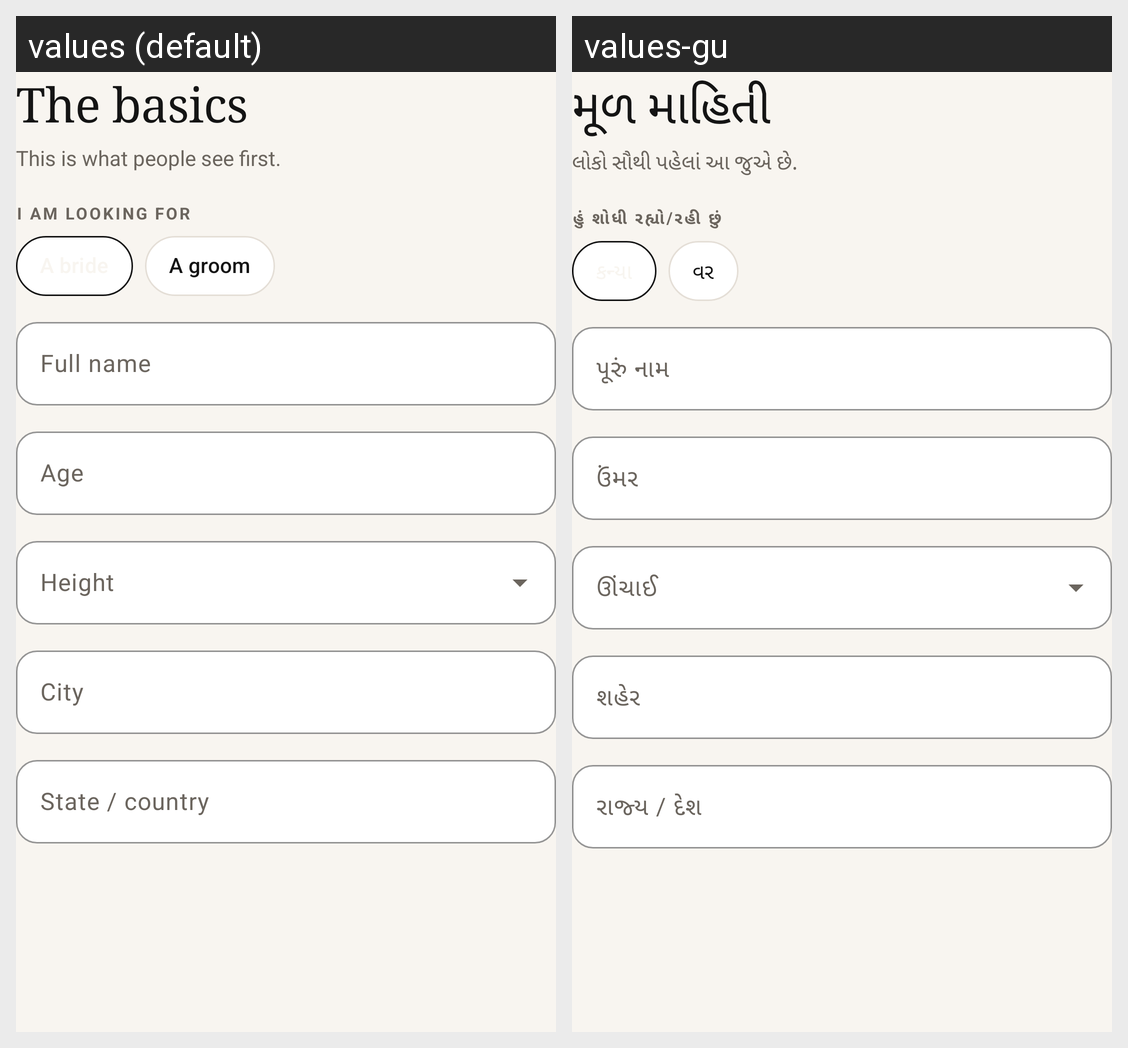

Locale-by-locale string values for the Android screen shown in this grid:
Android screen res/layout/step_basics.xml rendered under 2 locales, left to right: values (default), values-gu. Device: Nexus 5 (rendered at 1080×1920; each locale shown at half size, 540×960, under a caption strip naming it); theme Theme.DarjiParivar.
Strings drawn on this screen, with the default value and each locale's value (text and hints the layout hard-codes, and strings that could not be matched under every locale, appear in the picture but are not listed):

step_basics_title
  values: The basics
  values-gu: મૂળ માહિતી

step_basics_subtitle
  values: This is what people see first.
  values-gu: લોકો સૌથી પહેલાં આ જુએ છે.

looking_for
  values: I am looking for
  values-gu: હું શોધી રહ્યો/રહી છું

groom
  values: A groom
  values-gu: વર

full_name
  values: Full name
  values-gu: પૂરું નામ

age
  values: Age
  values-gu: ઉંમર

key_height
  values: Height
  values-gu: ઊંચાઈ

city
  values: City
  values-gu: શહેર

state
  values: State / country
  values-gu: રાજ્ય / દેશ
